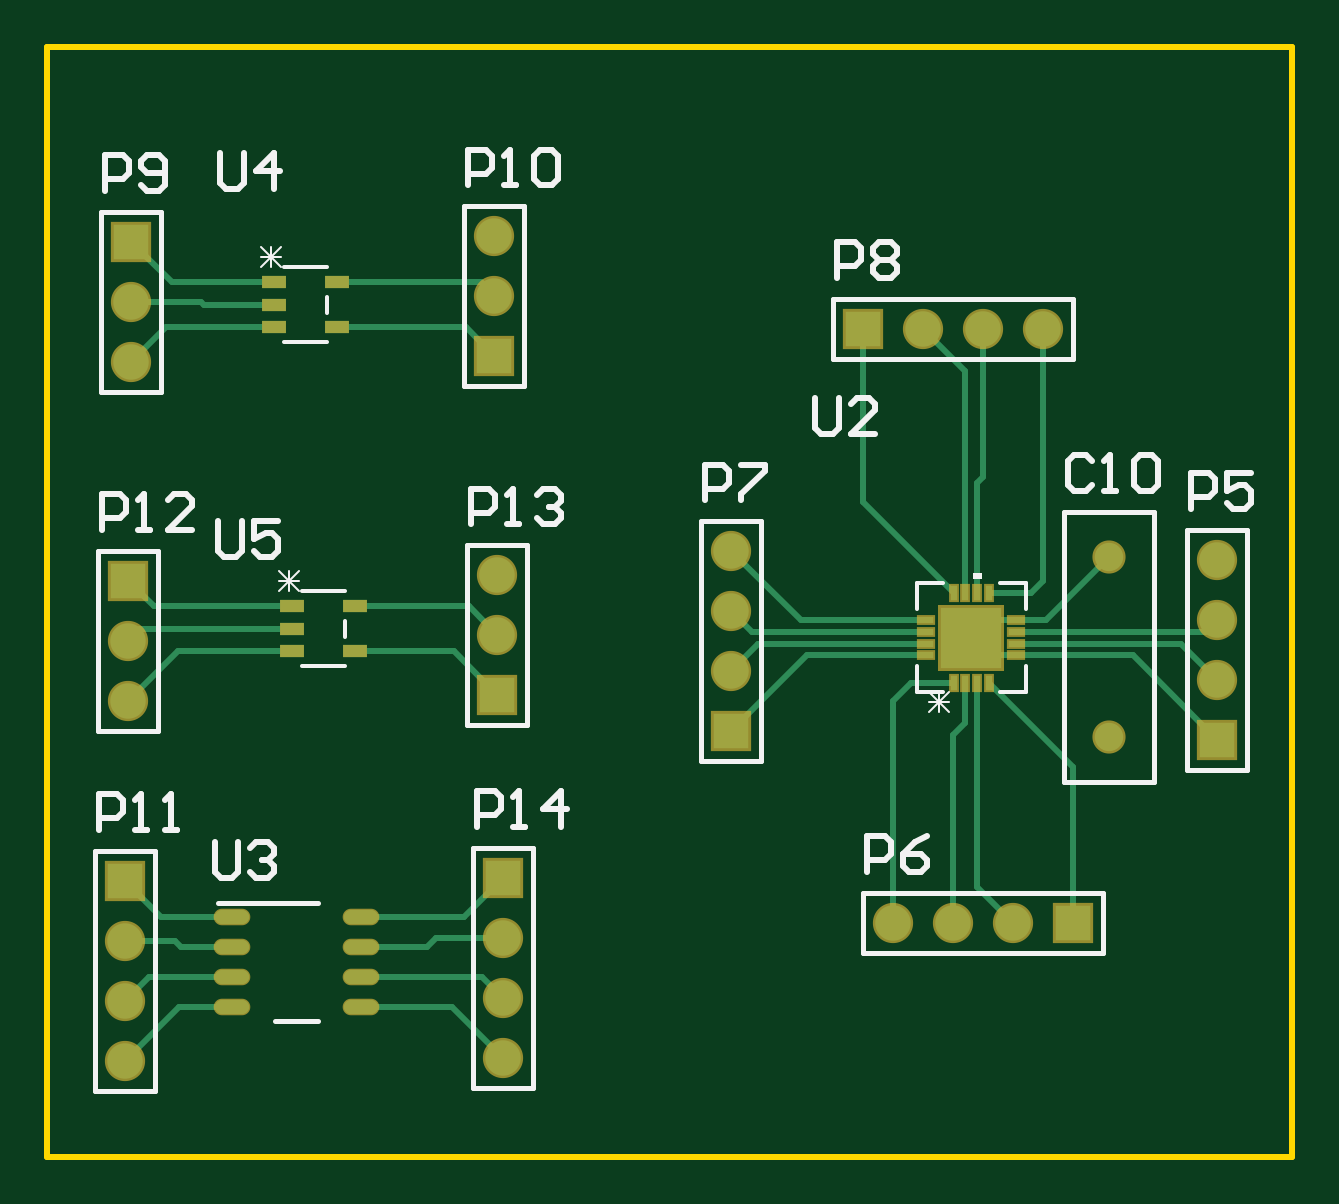
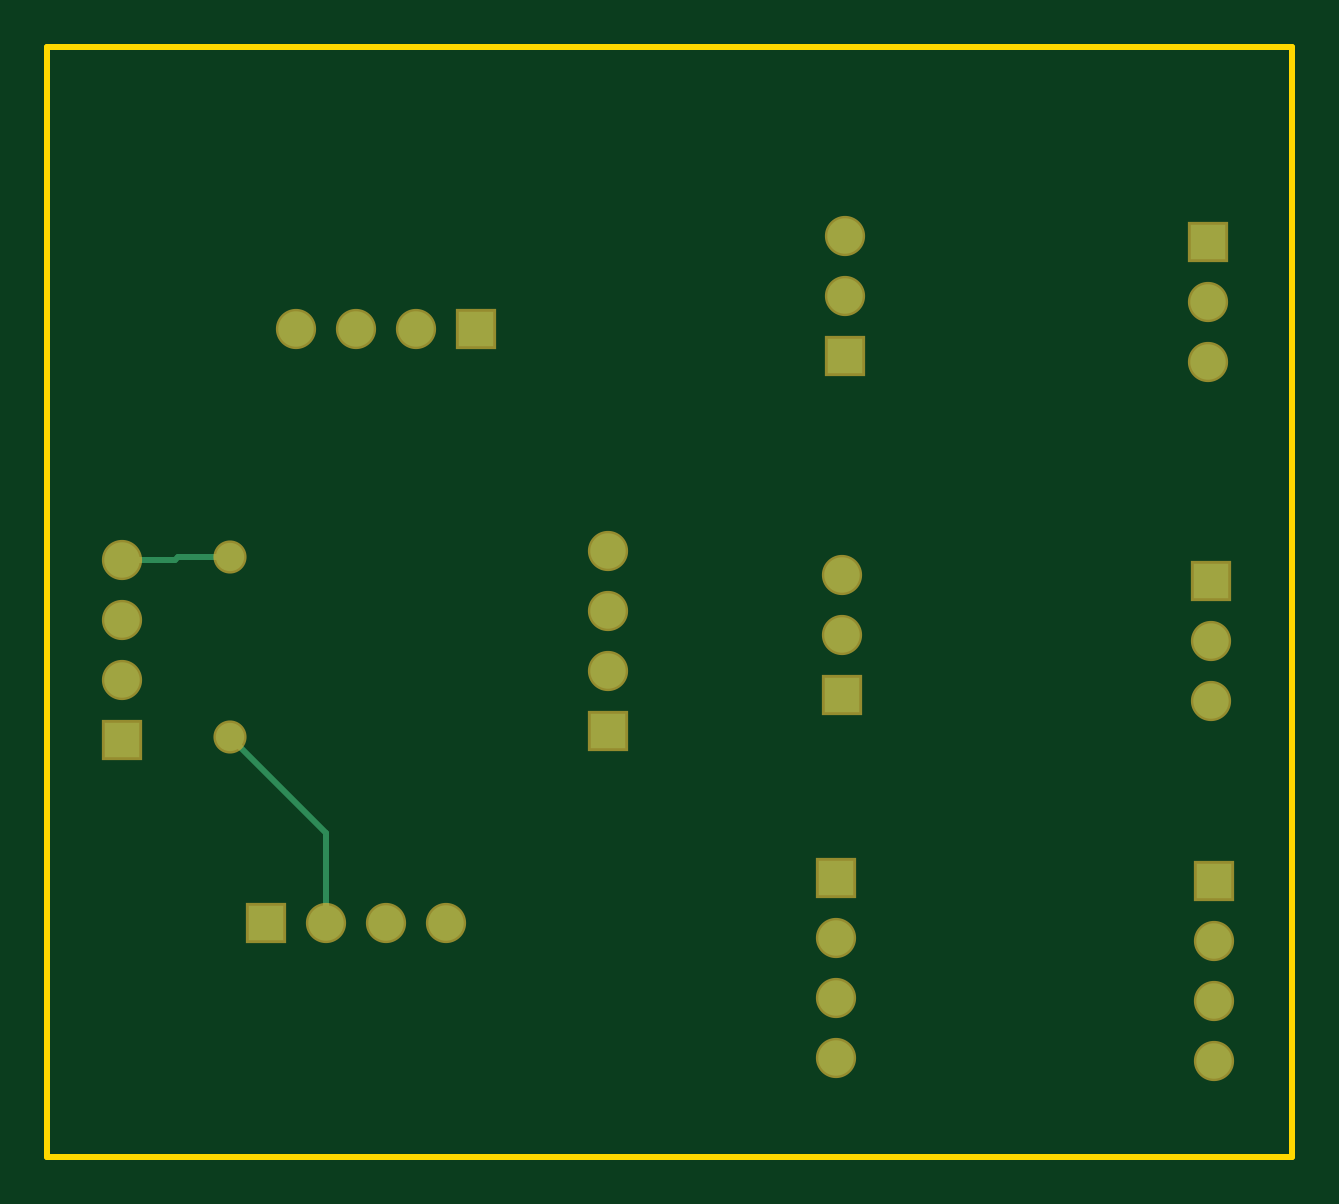
Circuit board: 7 layer files. Board 52.7 x 47.0 mm.
- bottom_copper: EvalBoard.GBL (1214 bytes)
- bottom_mask: EvalBoard.GBS (1018 bytes)
- outline: EvalBoard.GKO (261 bytes)
- top_copper: EvalBoard.GTL (4206 bytes)
- top_silk: EvalBoard.GTO (6123 bytes)
- paste: EvalBoard.GTP (2052 bytes)
- top_mask: EvalBoard.GTS (1782 bytes)

=== bottom_copper: EvalBoard.GBL ===
G04*
G04 #@! TF.GenerationSoftware,Altium Limited,Altium Designer,20.0.9 (164)*
G04*
G04 Layer_Physical_Order=2*
G04 Layer_Color=16711680*
%FSLAX25Y25*%
%MOIN*%
G70*
G01*
G75*
%ADD12C,0.01000*%
%ADD27C,0.05906*%
%ADD28R,0.05906X0.05906*%
%ADD29C,0.04724*%
%ADD30R,0.05906X0.05906*%
D12*
X161000Y39000D02*
Y54000D01*
X177000Y70000D01*
X186200Y99500D02*
X195000D01*
X185700Y100000D02*
X186200Y99500D01*
X177000Y100000D02*
X185700D01*
D27*
X195000Y99500D02*
D03*
Y89500D02*
D03*
Y79500D02*
D03*
X141000Y39000D02*
D03*
X151000D02*
D03*
X161000D02*
D03*
X114000Y101000D02*
D03*
Y91000D02*
D03*
Y81000D02*
D03*
X166000Y138000D02*
D03*
X156000D02*
D03*
X146000D02*
D03*
X14000Y142500D02*
D03*
Y132500D02*
D03*
X74500Y143500D02*
D03*
Y153500D02*
D03*
X13000Y16000D02*
D03*
Y26000D02*
D03*
Y36000D02*
D03*
X13500Y86000D02*
D03*
Y76000D02*
D03*
X75000Y87000D02*
D03*
Y97000D02*
D03*
X76000Y16500D02*
D03*
Y26500D02*
D03*
Y36500D02*
D03*
D28*
X195000Y69500D02*
D03*
X114000Y71000D02*
D03*
X14000Y152500D02*
D03*
X74500Y133500D02*
D03*
X13000Y46000D02*
D03*
X13500Y96000D02*
D03*
X75000Y77000D02*
D03*
X76000Y46500D02*
D03*
D29*
X177000Y100000D02*
D03*
Y70000D02*
D03*
D30*
X171000Y39000D02*
D03*
X136000Y138000D02*
D03*
M02*

=== bottom_mask: EvalBoard.GBS ===
G04*
G04 #@! TF.GenerationSoftware,Altium Limited,Altium Designer,20.0.9 (164)*
G04*
G04 Layer_Color=16711935*
%FSLAX25Y25*%
%MOIN*%
G70*
G01*
G75*
%ADD20C,0.06706*%
%ADD21R,0.06706X0.06706*%
%ADD22C,0.05524*%
%ADD23R,0.06706X0.06706*%
D20*
X195000Y99500D02*
D03*
Y89500D02*
D03*
Y79500D02*
D03*
X141000Y39000D02*
D03*
X151000D02*
D03*
X161000D02*
D03*
X114000Y101000D02*
D03*
Y91000D02*
D03*
Y81000D02*
D03*
X166000Y138000D02*
D03*
X156000D02*
D03*
X146000D02*
D03*
X14000Y142500D02*
D03*
Y132500D02*
D03*
X74500Y143500D02*
D03*
Y153500D02*
D03*
X13000Y16000D02*
D03*
Y26000D02*
D03*
Y36000D02*
D03*
X13500Y86000D02*
D03*
Y76000D02*
D03*
X75000Y87000D02*
D03*
Y97000D02*
D03*
X76000Y16500D02*
D03*
Y26500D02*
D03*
Y36500D02*
D03*
D21*
X195000Y69500D02*
D03*
X114000Y71000D02*
D03*
X14000Y152500D02*
D03*
X74500Y133500D02*
D03*
X13000Y46000D02*
D03*
X13500Y96000D02*
D03*
X75000Y77000D02*
D03*
X76000Y46500D02*
D03*
D22*
X177000Y100000D02*
D03*
Y70000D02*
D03*
D23*
X171000Y39000D02*
D03*
X136000Y138000D02*
D03*
M02*

=== outline: EvalBoard.GKO ===
G04*
G04 #@! TF.GenerationSoftware,Altium Limited,Altium Designer,20.0.9 (164)*
G04*
G04 Layer_Color=16711935*
%FSLAX25Y25*%
%MOIN*%
G70*
G01*
G75*
%ADD12C,0.01000*%
D12*
X0Y185000D02*
X207500D01*
Y0D02*
Y185000D01*
X0Y0D02*
X207500D01*
X0D02*
Y185000D01*
M02*

=== top_copper: EvalBoard.GTL ===
G04*
G04 #@! TF.GenerationSoftware,Altium Limited,Altium Designer,20.0.9 (164)*
G04*
G04 Layer_Physical_Order=1*
G04 Layer_Color=255*
%FSLAX25Y25*%
%MOIN*%
G70*
G01*
G75*
%ADD12C,0.01000*%
%ADD14R,0.04150X0.02200*%
%ADD15O,0.05709X0.02362*%
%ADD24R,0.10200X0.10200*%
%ADD25R,0.02400X0.01000*%
%ADD26R,0.01000X0.02400*%
%ADD27C,0.05906*%
%ADD28R,0.05906X0.05906*%
%ADD29C,0.04724*%
%ADD30R,0.05906X0.05906*%
D12*
X154000Y89453D02*
X161500D01*
X21760Y84260D02*
X38500D01*
X192816Y87484D02*
X192900Y87400D01*
X13500Y76000D02*
X21760Y84260D01*
X48225Y145740D02*
X72260D01*
X74500Y143500D01*
X51225Y91740D02*
X70260D01*
X75000Y87000D01*
X15500Y88000D02*
X40775D01*
X13500Y86000D02*
X15500Y88000D01*
X37775Y138260D02*
X37800D01*
X38500Y84260D02*
X40775D01*
X17760Y91740D02*
X40775D01*
X13500Y96000D02*
X17760Y91740D01*
X17000Y30000D02*
X30772D01*
X13000Y26000D02*
X17000Y30000D01*
X52228D02*
X72500D01*
X76000Y26500D01*
X156000Y113316D02*
Y138000D01*
X154984Y112300D02*
X156000Y113316D01*
X154984Y94000D02*
Y112300D01*
X156953Y94000D02*
X164000D01*
X166000Y96000D01*
Y138000D01*
X52228Y25000D02*
X67500D01*
X76000Y16500D01*
X52228Y40000D02*
X69500D01*
X76000Y46500D01*
X51225Y84260D02*
X67740D01*
X75000Y77000D01*
X161500Y85516D02*
X188984D01*
X195000Y79500D01*
X153016Y94000D02*
Y130984D01*
X146000Y138000D02*
X153016Y130984D01*
X136000Y109047D02*
Y138000D01*
Y109047D02*
X151047Y94000D01*
X161500Y89453D02*
X166453D01*
X177000Y100000D01*
X126547Y83547D02*
X146500D01*
X114000Y71000D02*
X126547Y83547D01*
X118516Y85516D02*
X146500D01*
X114000Y81000D02*
X118516Y85516D01*
X161500Y87484D02*
X192816D01*
X192900Y87400D02*
X195000Y89500D01*
X156953Y83547D02*
X161500D01*
X154000Y86500D02*
X156953Y83547D01*
X161500D02*
X180953D01*
X195000Y69500D01*
X22000Y25000D02*
X30772D01*
X13000Y16000D02*
X22000Y25000D01*
X154000Y86500D02*
Y89453D01*
X114000Y101000D02*
X125547Y89453D01*
X146500D01*
X171000Y39000D02*
Y64953D01*
X156953Y79000D02*
X171000Y64953D01*
X19000Y40000D02*
X30772D01*
X13000Y46000D02*
X19000Y40000D01*
X20760Y145740D02*
X37775D01*
X14000Y152500D02*
X20760Y145740D01*
X144000Y79000D02*
X151047D01*
X141000Y76000D02*
X144000Y79000D01*
X141000Y39000D02*
Y76000D01*
X19760Y138260D02*
X37775D01*
X14000Y132500D02*
X19760Y138260D01*
X69740D02*
X74500Y133500D01*
X48225Y138260D02*
X69740D01*
X154984Y45016D02*
X161000Y39000D01*
X154984Y45016D02*
Y79000D01*
X117516Y87484D02*
X146500D01*
X114000Y91000D02*
X117516Y87484D01*
X153016Y72216D02*
Y79000D01*
X151000Y70200D02*
X153016Y72216D01*
X151000Y39000D02*
Y70200D01*
X64800Y36500D02*
X76000D01*
X63300Y35000D02*
X64800Y36500D01*
X52228Y35000D02*
X63300D01*
X26100Y142000D02*
X37775D01*
X25600Y142500D02*
X26100Y142000D01*
X14000Y142500D02*
X25600D01*
X22300Y35000D02*
X30772D01*
X21300Y36000D02*
X22300Y35000D01*
X13000Y36000D02*
X21300D01*
D14*
X51225Y91740D02*
D03*
Y84260D02*
D03*
X40775D02*
D03*
Y88000D02*
D03*
Y91740D02*
D03*
X48225Y145740D02*
D03*
Y138260D02*
D03*
X37775D02*
D03*
Y142000D02*
D03*
Y145740D02*
D03*
D15*
X52228Y40000D02*
D03*
Y35000D02*
D03*
Y30000D02*
D03*
Y25000D02*
D03*
X30772D02*
D03*
Y30000D02*
D03*
Y35000D02*
D03*
Y40000D02*
D03*
D24*
X154000Y86500D02*
D03*
D25*
X146500Y83547D02*
D03*
Y85516D02*
D03*
Y87484D02*
D03*
Y89453D02*
D03*
X161500D02*
D03*
Y87484D02*
D03*
Y85516D02*
D03*
Y83547D02*
D03*
D26*
X151047Y94000D02*
D03*
X153016D02*
D03*
X154984D02*
D03*
X156953D02*
D03*
Y79000D02*
D03*
X154984D02*
D03*
X153016D02*
D03*
X151047D02*
D03*
D27*
X195000Y99500D02*
D03*
Y89500D02*
D03*
Y79500D02*
D03*
X141000Y39000D02*
D03*
X151000D02*
D03*
X161000D02*
D03*
X114000Y101000D02*
D03*
Y91000D02*
D03*
Y81000D02*
D03*
X166000Y138000D02*
D03*
X156000D02*
D03*
X146000D02*
D03*
X14000Y142500D02*
D03*
Y132500D02*
D03*
X74500Y143500D02*
D03*
Y153500D02*
D03*
X13000Y16000D02*
D03*
Y26000D02*
D03*
Y36000D02*
D03*
X13500Y86000D02*
D03*
Y76000D02*
D03*
X75000Y87000D02*
D03*
Y97000D02*
D03*
X76000Y16500D02*
D03*
Y26500D02*
D03*
Y36500D02*
D03*
D28*
X195000Y69500D02*
D03*
X114000Y71000D02*
D03*
X14000Y152500D02*
D03*
X74500Y133500D02*
D03*
X13000Y46000D02*
D03*
X13500Y96000D02*
D03*
X75000Y77000D02*
D03*
X76000Y46500D02*
D03*
D29*
X177000Y100000D02*
D03*
Y70000D02*
D03*
D30*
X171000Y39000D02*
D03*
X136000Y138000D02*
D03*
M02*

=== top_silk: EvalBoard.GTO (6123 bytes, source omitted) ===
=== paste: EvalBoard.GTP ===
G04*
G04 #@! TF.GenerationSoftware,Altium Limited,Altium Designer,20.0.9 (164)*
G04*
G04 Layer_Color=8421504*
%FSLAX25Y25*%
%MOIN*%
G70*
G01*
G75*
%ADD14R,0.04150X0.02200*%
%ADD15O,0.05709X0.02362*%
G36*
X144500Y84047D02*
Y83047D01*
X146900D01*
Y84047D01*
X144500D01*
D02*
G37*
G36*
Y86016D02*
Y85016D01*
X146900D01*
Y86016D01*
X144500D01*
D02*
G37*
G36*
X150547Y79400D02*
Y77000D01*
X151547D01*
Y79400D01*
X150547D01*
D02*
G37*
G36*
X152516D02*
Y77000D01*
X153516D01*
Y79400D01*
X152516D01*
D02*
G37*
G36*
X149306Y86106D02*
Y81806D01*
X153606D01*
Y86106D01*
X149306D01*
D02*
G37*
G36*
X153516Y93600D02*
X152516D01*
Y96000D01*
X153516D01*
Y93600D01*
D02*
G37*
G36*
X151547D02*
X150547D01*
Y96000D01*
X151547D01*
Y93600D01*
D02*
G37*
G36*
X146900Y88953D02*
X144500D01*
Y89953D01*
X146900D01*
Y88953D01*
D02*
G37*
G36*
Y86984D02*
X144500D01*
Y87984D01*
X146900D01*
Y86984D01*
D02*
G37*
G36*
X153606Y86893D02*
X149306D01*
Y91193D01*
X153606D01*
Y86893D01*
D02*
G37*
G36*
X154484Y79400D02*
Y77000D01*
X155484D01*
Y79400D01*
X154484D01*
D02*
G37*
G36*
X156453D02*
Y77000D01*
X157453D01*
Y79400D01*
X156453D01*
D02*
G37*
G36*
X154393Y86106D02*
Y81806D01*
X158694D01*
Y86106D01*
X154393D01*
D02*
G37*
G36*
X161100Y84047D02*
Y83047D01*
X163500D01*
Y84047D01*
X161100D01*
D02*
G37*
G36*
Y86016D02*
Y85016D01*
X163500D01*
Y86016D01*
X161100D01*
D02*
G37*
G36*
X157453Y93600D02*
X156453D01*
Y96000D01*
X157453D01*
Y93600D01*
D02*
G37*
G36*
X155484D02*
X154484D01*
Y96000D01*
X155484D01*
Y93600D01*
D02*
G37*
G36*
X158694Y86893D02*
X154393D01*
Y91193D01*
X158694D01*
Y86893D01*
D02*
G37*
G36*
X161100Y87984D02*
Y86984D01*
X163500D01*
Y87984D01*
X161100D01*
D02*
G37*
G36*
Y89953D02*
Y88953D01*
X163500D01*
Y89953D01*
X161100D01*
D02*
G37*
D14*
X51225Y91740D02*
D03*
Y84260D02*
D03*
X40775D02*
D03*
Y88000D02*
D03*
Y91740D02*
D03*
X48225Y145740D02*
D03*
Y138260D02*
D03*
X37775D02*
D03*
Y142000D02*
D03*
Y145740D02*
D03*
D15*
X52228Y40000D02*
D03*
Y35000D02*
D03*
Y30000D02*
D03*
Y25000D02*
D03*
X30772D02*
D03*
Y30000D02*
D03*
Y35000D02*
D03*
Y40000D02*
D03*
M02*

=== top_mask: EvalBoard.GTS ===
G04*
G04 #@! TF.GenerationSoftware,Altium Limited,Altium Designer,20.0.9 (164)*
G04*
G04 Layer_Color=8388736*
%FSLAX25Y25*%
%MOIN*%
G70*
G01*
G75*
%ADD14R,0.04150X0.02200*%
%ADD16R,0.11000X0.11000*%
%ADD17R,0.03200X0.01800*%
%ADD18R,0.01800X0.03200*%
%ADD19O,0.06109X0.02762*%
%ADD20C,0.06706*%
%ADD21R,0.06706X0.06706*%
%ADD22C,0.05524*%
%ADD23R,0.06706X0.06706*%
D14*
X51225Y91740D02*
D03*
Y84260D02*
D03*
X40775D02*
D03*
Y88000D02*
D03*
Y91740D02*
D03*
X48225Y145740D02*
D03*
Y138260D02*
D03*
X37775D02*
D03*
Y142000D02*
D03*
Y145740D02*
D03*
D16*
X154000Y86500D02*
D03*
D17*
X146500Y83547D02*
D03*
Y85516D02*
D03*
Y87484D02*
D03*
Y89453D02*
D03*
X161500D02*
D03*
Y87484D02*
D03*
Y85516D02*
D03*
Y83547D02*
D03*
D18*
X151047Y94000D02*
D03*
X153016D02*
D03*
X154984D02*
D03*
X156953D02*
D03*
Y79000D02*
D03*
X154984D02*
D03*
X153016D02*
D03*
X151047D02*
D03*
D19*
X52228Y40000D02*
D03*
Y35000D02*
D03*
Y30000D02*
D03*
Y25000D02*
D03*
X30772D02*
D03*
Y30000D02*
D03*
Y35000D02*
D03*
Y40000D02*
D03*
D20*
X195000Y99500D02*
D03*
Y89500D02*
D03*
Y79500D02*
D03*
X141000Y39000D02*
D03*
X151000D02*
D03*
X161000D02*
D03*
X114000Y101000D02*
D03*
Y91000D02*
D03*
Y81000D02*
D03*
X166000Y138000D02*
D03*
X156000D02*
D03*
X146000D02*
D03*
X14000Y142500D02*
D03*
Y132500D02*
D03*
X74500Y143500D02*
D03*
Y153500D02*
D03*
X13000Y16000D02*
D03*
Y26000D02*
D03*
Y36000D02*
D03*
X13500Y86000D02*
D03*
Y76000D02*
D03*
X75000Y87000D02*
D03*
Y97000D02*
D03*
X76000Y16500D02*
D03*
Y26500D02*
D03*
Y36500D02*
D03*
D21*
X195000Y69500D02*
D03*
X114000Y71000D02*
D03*
X14000Y152500D02*
D03*
X74500Y133500D02*
D03*
X13000Y46000D02*
D03*
X13500Y96000D02*
D03*
X75000Y77000D02*
D03*
X76000Y46500D02*
D03*
D22*
X177000Y100000D02*
D03*
Y70000D02*
D03*
D23*
X171000Y39000D02*
D03*
X136000Y138000D02*
D03*
M02*
